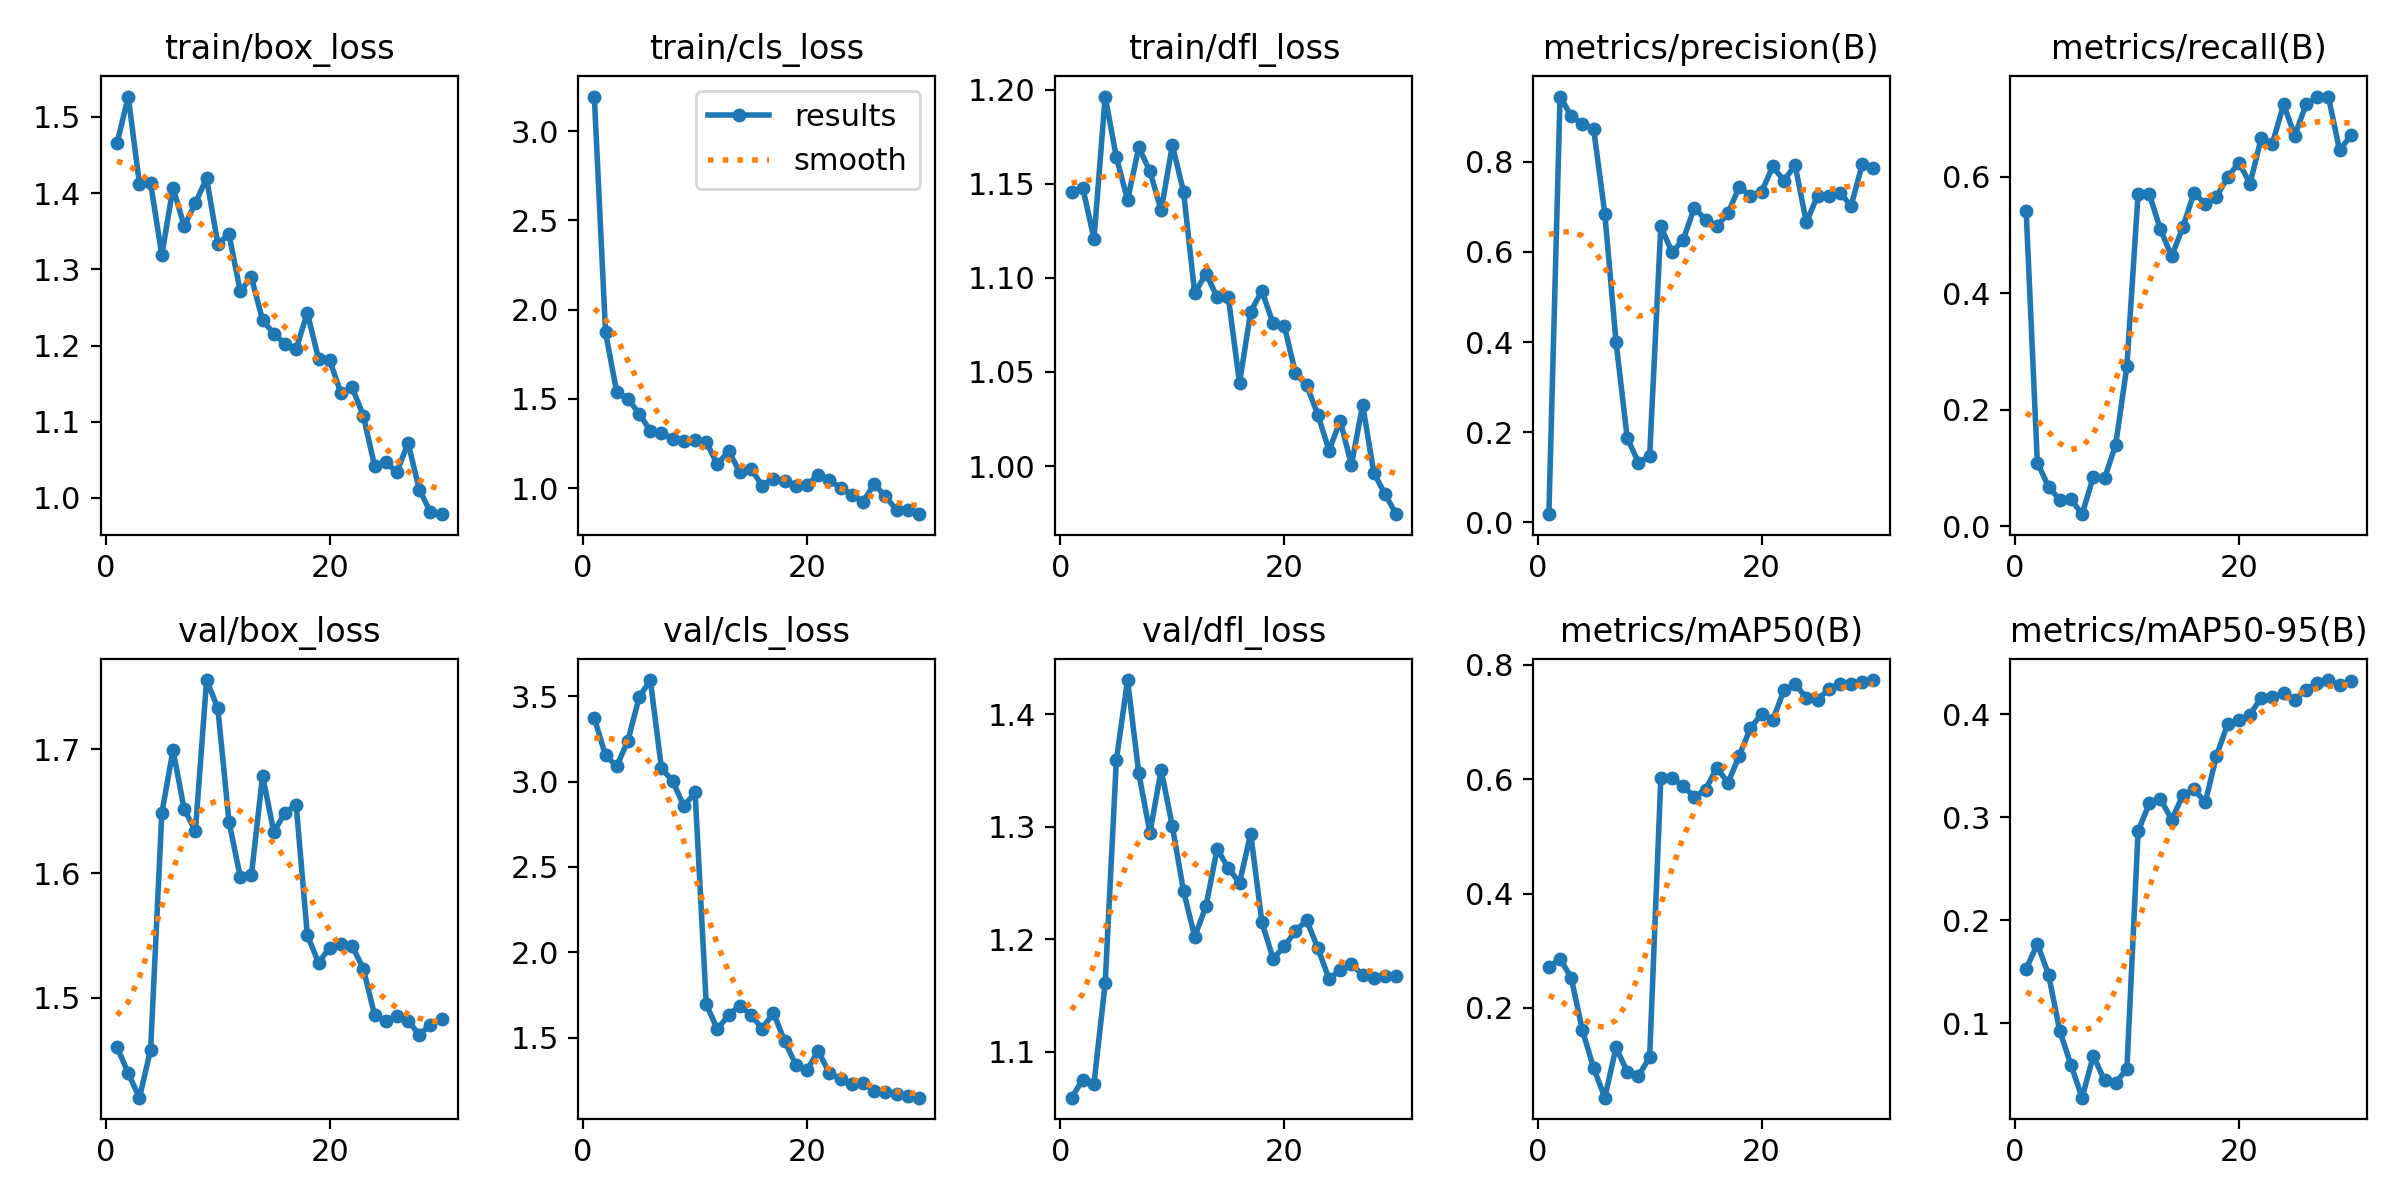

Data behind this chart, as committed beside it:
epoch, time, train/box_loss, train/cls_loss, train/dfl_loss, metrics/precision(B), metrics/recall(B), metrics/mAP50(B), metrics/mAP50-95(B), val/box_loss, val/cls_loss, val/dfl_loss, lr/pg0, lr/pg1, lr/pg2
1, 34.29, 1.465, 3.195, 1.145, 0.01812, 0.5416, 0.2709, 0.1525, 1.46, 3.37, 1.059, 0.00015, 0.00015, 0.00015
2, 64.94, 1.527, 1.873, 1.148, 0.9449, 0.1092, 0.2861, 0.177, 1.439, 3.153, 1.075, 0.0003063, 0.0003063, 0.0003063
3, 103.4, 1.412, 1.537, 1.121, 0.9013, 0.06757, 0.2523, 0.1472, 1.42, 3.09, 1.072, 0.0004515, 0.0004515, 0.0004515
4, 146.5, 1.413, 1.501, 1.196, 0.8843, 0.04508, 0.1606, 0.09273, 1.458, 3.239, 1.161, 0.0005858, 0.0005858, 0.0005858
5, 186.1, 1.319, 1.417, 1.164, 0.8728, 0.04589, 0.09473, 0.05954, 1.649, 3.493, 1.359, 0.000709, 0.000709, 0.000709
6, 219.5, 1.407, 1.321, 1.141, 0.6844, 0.02045, 0.04292, 0.02772, 1.699, 3.594, 1.43, 0.0008212, 0.0008212, 0.0008212
7, 259.3, 1.357, 1.31, 1.169, 0.4002, 0.08457, 0.1308, 0.06853, 1.652, 3.077, 1.347, 0.0009225, 0.0009225, 0.0009225
8, 293.5, 1.387, 1.277, 1.157, 0.1872, 0.08183, 0.0882, 0.04441, 1.634, 3.004, 1.295, 0.001013, 0.001013, 0.001013
9, 329.5, 1.419, 1.263, 1.136, 0.1327, 0.14, 0.08106, 0.04212, 1.756, 2.855, 1.351, 0.001092, 0.001092, 0.001092
10, 358.7, 1.333, 1.271, 1.17, 0.1465, 0.2747, 0.1134, 0.0557, 1.733, 2.936, 1.3, 0.00116, 0.00116, 0.00116
11, 388.5, 1.346, 1.256, 1.146, 0.6569, 0.5705, 0.6021, 0.2861, 1.642, 1.695, 1.243, 0.001117, 0.001117, 0.001117
12, 417.4, 1.271, 1.133, 1.092, 0.5992, 0.5701, 0.6021, 0.3134, 1.598, 1.551, 1.202, 0.001062, 0.001062, 0.001062
13, 447.1, 1.29, 1.208, 1.102, 0.627, 0.5095, 0.5878, 0.3177, 1.599, 1.635, 1.229, 0.001007, 0.001007, 0.001007
14, 475.8, 1.233, 1.089, 1.09, 0.6987, 0.4634, 0.569, 0.2975, 1.679, 1.689, 1.28, 0.0009519, 0.0009519, 0.0009519
15, 504.6, 1.216, 1.109, 1.09, 0.6711, 0.5135, 0.582, 0.3211, 1.633, 1.633, 1.263, 0.0008968, 0.0008968, 0.0008968
16, 536.3, 1.202, 1.012, 1.044, 0.6568, 0.5725, 0.6204, 0.3269, 1.649, 1.554, 1.25, 0.0008418, 0.0008418, 0.0008418
17, 577.8, 1.196, 1.053, 1.082, 0.6856, 0.5531, 0.5938, 0.3144, 1.655, 1.646, 1.294, 0.0007868, 0.0007868, 0.0007868
18, 619.5, 1.243, 1.04, 1.093, 0.7445, 0.5657, 0.6409, 0.3593, 1.55, 1.482, 1.215, 0.0007318, 0.0007318, 0.0007318
19, 657.7, 1.182, 1.009, 1.076, 0.7245, 0.5988, 0.6892, 0.3905, 1.528, 1.343, 1.183, 0.0006768, 0.0006768, 0.0006768
20, 700.7, 1.181, 1.016, 1.075, 0.7336, 0.6244, 0.7144, 0.3941, 1.54, 1.311, 1.194, 0.0006218, 0.0006218, 0.0006218
21, 740.1, 1.137, 1.074, 1.049, 0.7899, 0.5884, 0.7034, 0.3995, 1.543, 1.423, 1.207, 0.0005668, 0.0005668, 0.0005668
22, 772.3, 1.145, 1.044, 1.043, 0.7583, 0.6662, 0.7559, 0.4158, 1.542, 1.293, 1.217, 0.0005118, 0.0005118, 0.0005118
23, 800.2, 1.108, 1, 1.027, 0.7926, 0.6571, 0.7663, 0.4165, 1.523, 1.259, 1.192, 0.0004568, 0.0004568, 0.0004568
24, 830, 1.042, 0.9632, 1.008, 0.6658, 0.7242, 0.7429, 0.4206, 1.486, 1.229, 1.165, 0.0004017, 0.0004017, 0.0004017
25, 860.5, 1.047, 0.9235, 1.024, 0.7244, 0.6706, 0.7395, 0.414, 1.481, 1.237, 1.173, 0.0003467, 0.0003467, 0.0003467
26, 888.9, 1.034, 1.021, 1.001, 0.7236, 0.7242, 0.7574, 0.4238, 1.485, 1.19, 1.178, 0.0002917, 0.0002917, 0.0002917
27, 916.7, 1.072, 0.9539, 1.033, 0.732, 0.7371, 0.7668, 0.4306, 1.481, 1.182, 1.168, 0.0002367, 0.0002367, 0.0002367
28, 944.9, 1.011, 0.8764, 0.9964, 0.7019, 0.7378, 0.7674, 0.433, 1.47, 1.169, 1.166, 0.0001817, 0.0001817, 0.0001817
29, 973.2, 0.9813, 0.8755, 0.9851, 0.7955, 0.6453, 0.7704, 0.4284, 1.478, 1.16, 1.167, 0.0001267, 0.0001267, 0.0001267
30, 1001, 0.9786, 0.8533, 0.9745, 0.7868, 0.671, 0.7736, 0.4317, 1.483, 1.15, 1.167, 7.1681e-05, 7.1681e-05, 7.1681e-05
